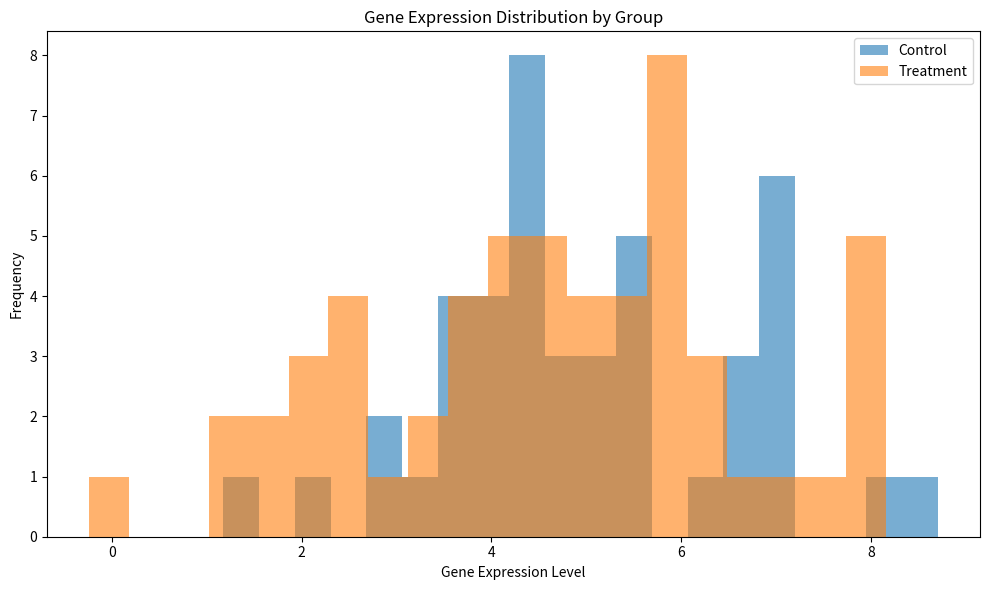
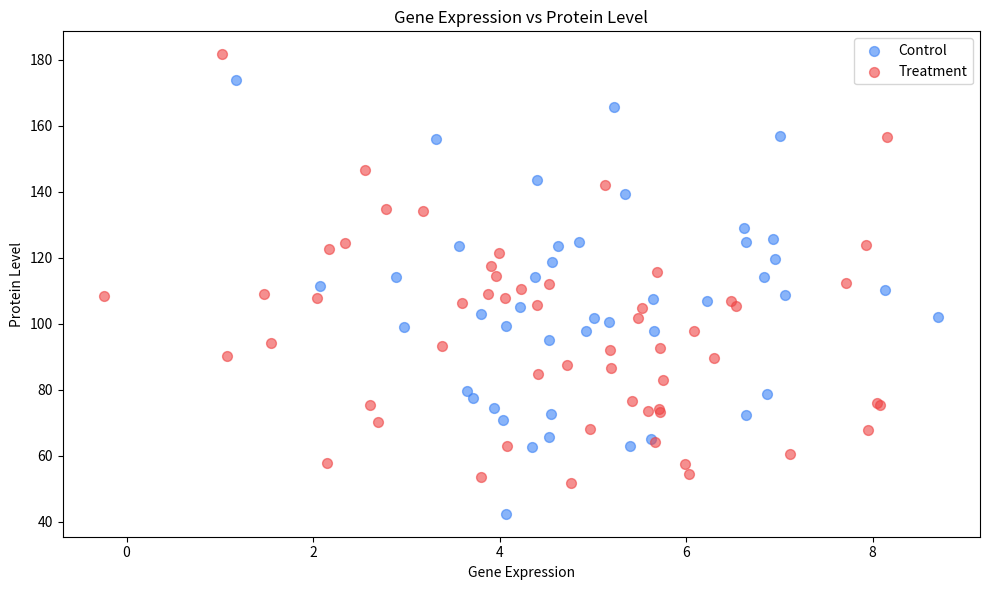

Python code for these plots, in order:
import pandas as pd
import numpy as np
import matplotlib.pyplot as plt

# Create sample research data
np.random.seed(42)
n_samples = 100

data = pd.DataFrame({
    'sample_id': [f'S{i:03d}' for i in range(n_samples)],
    'gene_expression': np.random.normal(5, 2, n_samples),
    'protein_level': np.random.normal(100, 30, n_samples),
    'age': np.random.randint(40, 90, n_samples),
    'group': np.random.choice(['Control', 'Treatment'], n_samples)
})

print(f"Dataset shape: {data.shape}")
data.head(10)

# Summary statistics by group
summary = data.groupby('group').agg({
    'gene_expression': ['mean', 'std'],
    'protein_level': ['mean', 'std'],
    'age': ['mean', 'min', 'max']
}).round(2)

print("Summary Statistics by Group:")
summary

# Create histogram of gene expression by group
fig, ax = plt.subplots(figsize=(10, 6))

for group in ['Control', 'Treatment']:
    group_data = data[data['group'] == group]['gene_expression']
    ax.hist(group_data, bins=20, alpha=0.6, label=group)

ax.set_xlabel('Gene Expression Level')
ax.set_ylabel('Frequency')
ax.set_title('Gene Expression Distribution by Group')
ax.legend()
plt.tight_layout()
plt.show()

# Create scatter plot
fig, ax = plt.subplots(figsize=(10, 6))

colors = {'Control': '#3b82f6', 'Treatment': '#ef4444'}
for group in ['Control', 'Treatment']:
    group_data = data[data['group'] == group]
    ax.scatter(group_data['gene_expression'], group_data['protein_level'], 
               c=colors[group], label=group, alpha=0.6, s=50)

ax.set_xlabel('Gene Expression')
ax.set_ylabel('Protein Level')
ax.set_title('Gene Expression vs Protein Level')
ax.legend()
plt.tight_layout()
plt.show()

from scipy import stats

# T-test between groups
control = data[data['group'] == 'Control']['gene_expression']
treatment = data[data['group'] == 'Treatment']['gene_expression']

t_stat, p_value = stats.ttest_ind(control, treatment)

print("T-Test Results (Gene Expression):")
print(f"  Control mean: {control.mean():.3f}")
print(f"  Treatment mean: {treatment.mean():.3f}")
print(f"  T-statistic: {t_stat:.3f}")
print(f"  P-value: {p_value:.4f}")

if p_value < 0.05:
    print("  Result: Statistically significant difference (p < 0.05)")
else:
    print("  Result: No significant difference (p >= 0.05)")
